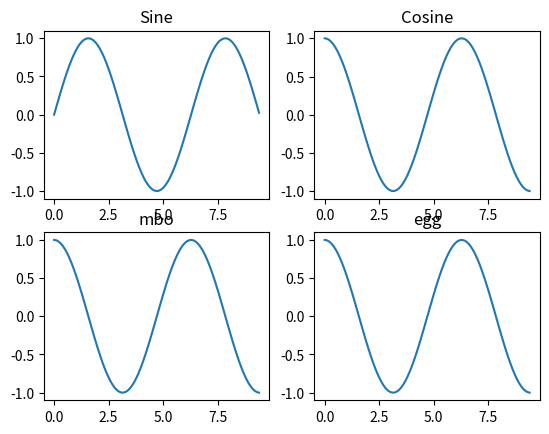

The script that saved this image:
import numpy as np
import matplotlib.pyplot as plt

# Compute the x and y coordinates for points on sine and cosine curves
x = np.arange(0, 3 * np.pi, 0.1)
y_sin = np.sin(x)
y_cos = np.cos(x)
y_mbo = np.cos(x)
y_egg = np.cos(x)
# Set up a subplot grid that has height 2 and width 1,
# and set the first such subplot as active.
plt.subplot(2, 2, 1)

# Make the first plot
plt.plot(x, y_sin)
plt.title('Sine')

# Set the second subplot as active, and make the second plot.
plt.subplot(2, 2, 2)
plt.plot(x, y_cos)
plt.title('Cosine')

plt.subplot(2, 2, 3)
plt.plot(x, y_mbo)
plt.title('mbo')

plt.subplot(2, 2, 4)
plt.plot(x, y_egg)
plt.title('egg')
# Show the figure.
plt.show()
